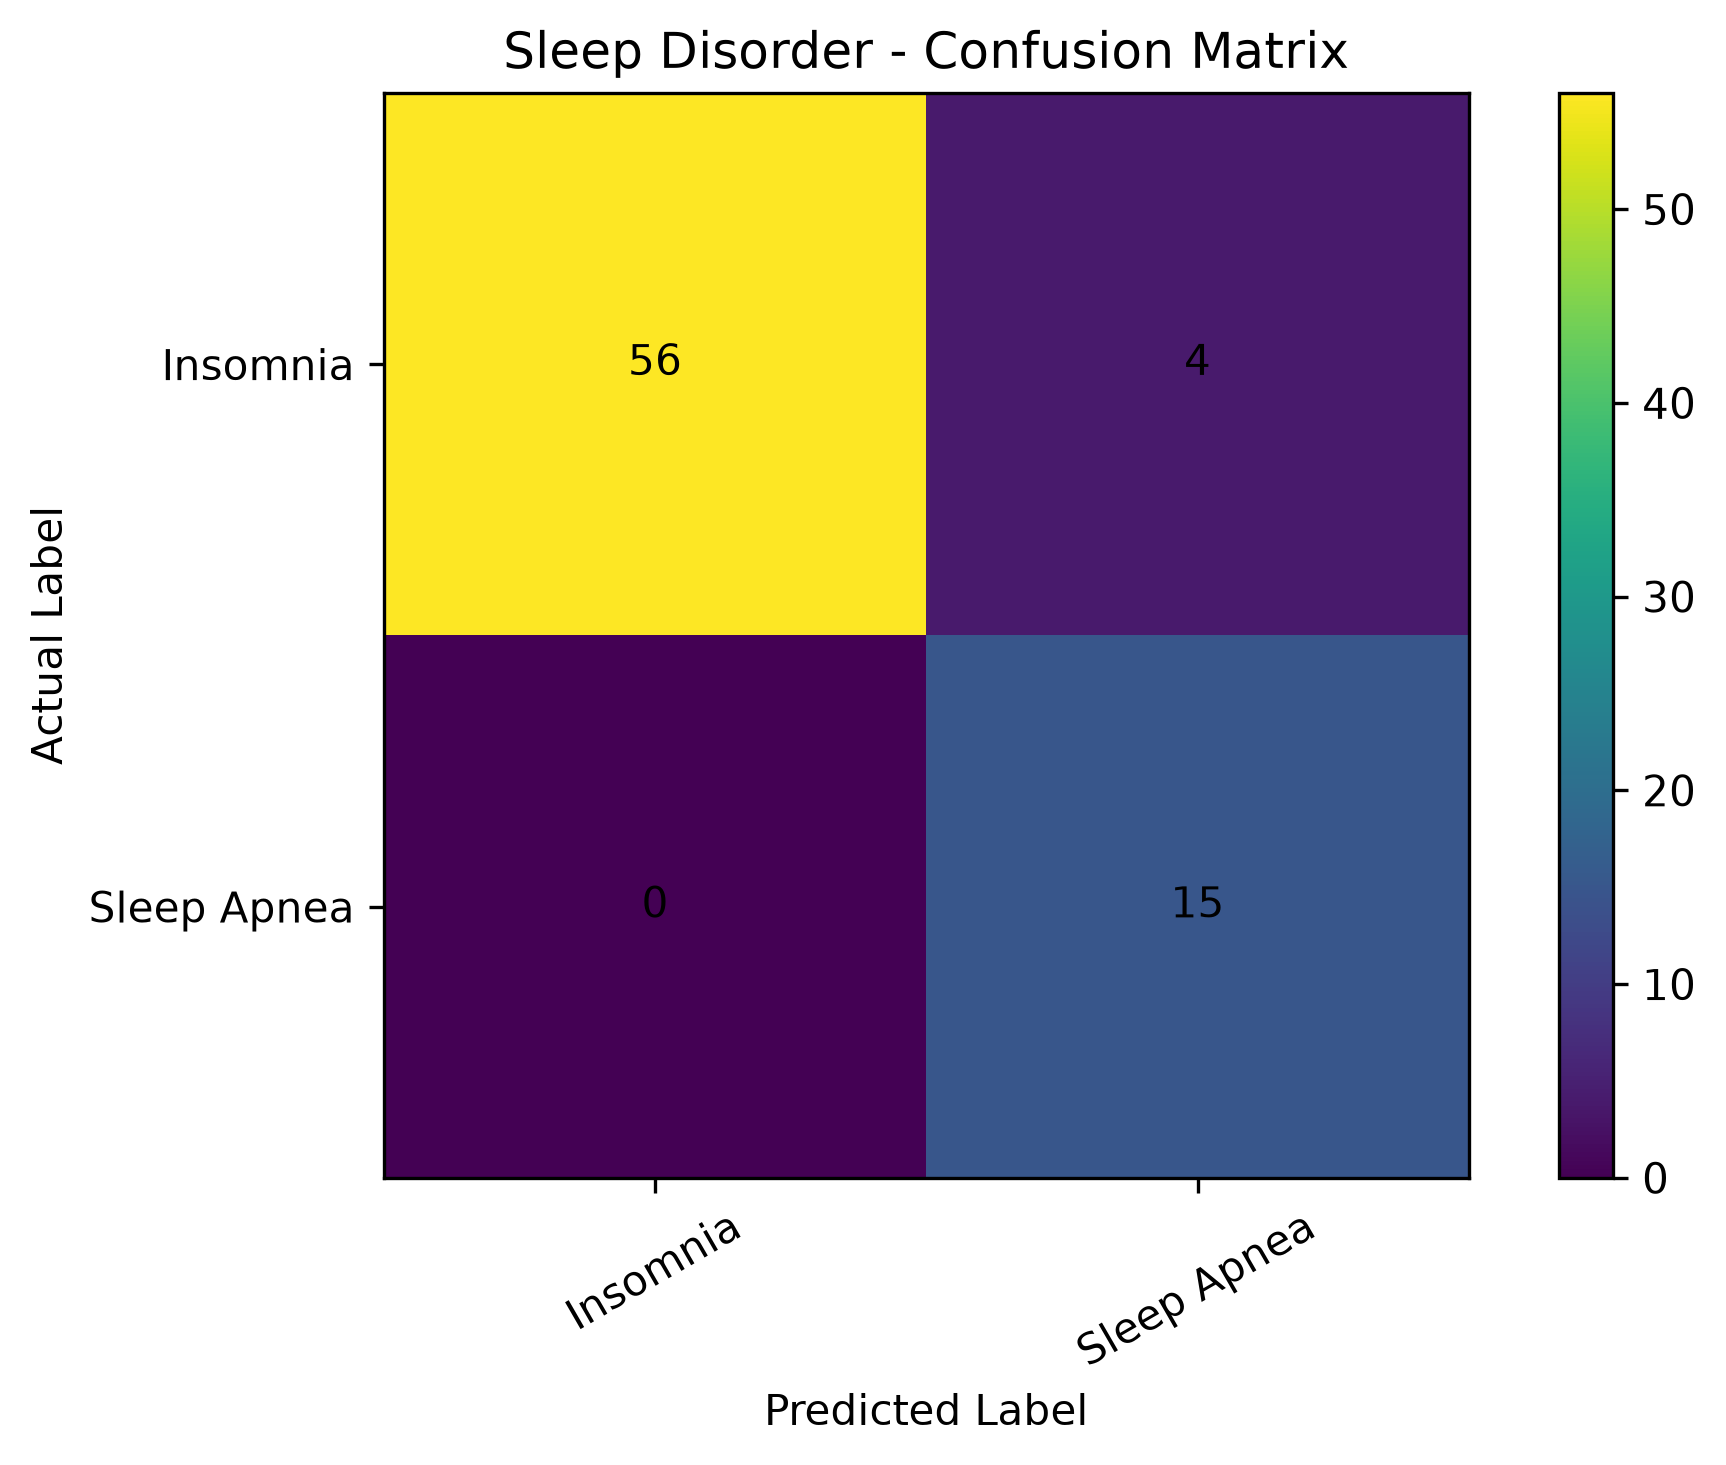

The table this chart was drawn from, first rows:
, Predicted_Insomnia, Predicted_Sleep Apnea
Actual_Insomnia, 56, 4
Actual_Sleep Apnea, 0, 15
